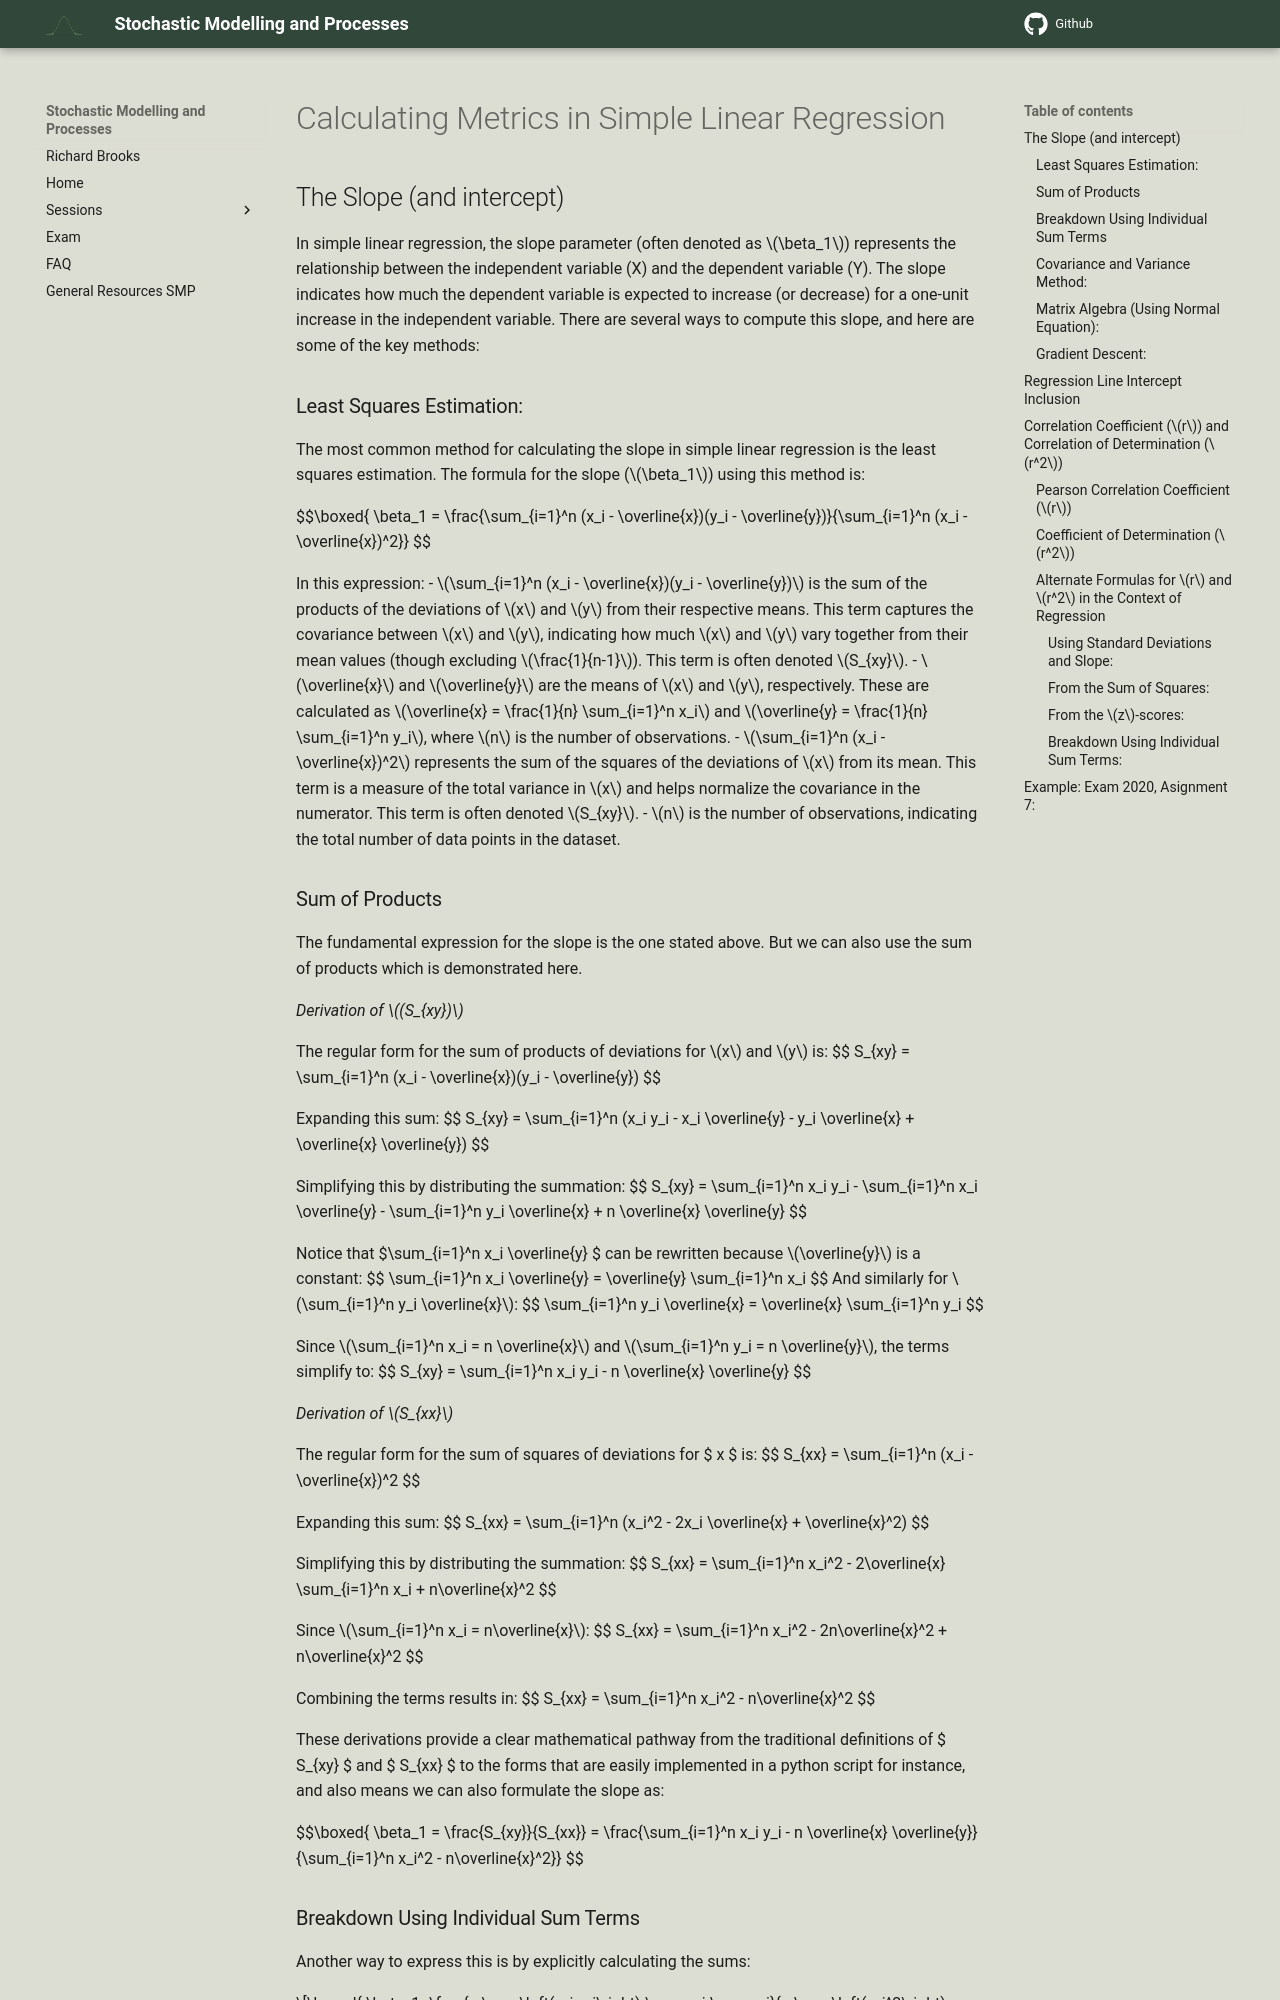

repository: RBrooksDK/SMP1_25 · page: 08_Regression/Calculating_metrics/index.html · generator: mkdocs

# Calculating Metrics in Simple Linear Regression

## The Slope (and intercept)

In simple linear regression, the slope parameter (often denoted as $\beta_1$) represents the relationship between the independent variable (X) and the dependent variable (Y). The slope indicates how much the dependent variable is expected to increase (or decrease) for a one-unit increase in the independent variable. There are several ways to compute this slope, and here are some of the key methods:

### Least Squares Estimation:
   The most common method for calculating the slope in simple linear regression is the least squares estimation. The formula for the slope ($\beta_1$) using this method is:
   
   $$\boxed{
   \beta_1 = \frac{\sum_{i=1}^n (x_i - \overline{x})(y_i - \overline{y})}{\sum_{i=1}^n (x_i - \overline{x})^2}}
   $$

   In this expression:
- $\sum_{i=1}^n (x_i - \overline{x})(y_i - \overline{y})$ is the sum of the products of the deviations of $x$ and $y$ from their respective means. This term captures the covariance between $x$ and $y$, indicating how much $x$ and $y$ vary together from their mean values (though excluding $\frac{1}{n-1}$). This term is often denoted $S_{xy}$.
- $\overline{x}$ and $\overline{y}$ are the means of $x$ and $y$, respectively. These are calculated as $\overline{x} = \frac{1}{n} \sum_{i=1}^n x_i$ and $\overline{y} = \frac{1}{n} \sum_{i=1}^n y_i$, where $n$ is the number of observations.
- $\sum_{i=1}^n (x_i - \overline{x})^2$ represents the sum of the squares of the deviations of $x$ from its mean. This term is a measure of the total variance in $x$ and helps normalize the covariance in the numerator. This term is often denoted $S_{xy}$.
- $n$ is the number of observations, indicating the total number of data points in the dataset.

### Sum of Products
The fundamental expression for the slope is the one stated above. But we can also use the sum of products which is demonstrated here.

*Derivation of $(S_{xy})$*

The regular form for the sum of products of deviations for $x$ and $y$ is:
$$
S_{xy} = \sum_{i=1}^n (x_i - \overline{x})(y_i - \overline{y})
$$

Expanding this sum:
$$
S_{xy} = \sum_{i=1}^n (x_i y_i - x_i \overline{y} - y_i \overline{x} + \overline{x} \overline{y})
$$

Simplifying this by distributing the summation:
$$
S_{xy} = \sum_{i=1}^n x_i y_i - \sum_{i=1}^n x_i \overline{y} - \sum_{i=1}^n y_i \overline{x} + n \overline{x} \overline{y}
$$

Notice that $\sum_{i=1}^n x_i \overline{y} $ can be rewritten because $\overline{y}$ is a constant:
$$
\sum_{i=1}^n x_i \overline{y} = \overline{y} \sum_{i=1}^n x_i
$$
And similarly for $\sum_{i=1}^n y_i \overline{x}$:
$$
\sum_{i=1}^n y_i \overline{x} = \overline{x} \sum_{i=1}^n y_i
$$

Since $\sum_{i=1}^n x_i = n \overline{x}$ and $\sum_{i=1}^n y_i = n \overline{y}$, the terms simplify to:
 $$
S_{xy} = \sum_{i=1}^n x_i y_i - n \overline{x} \overline{y}
$$

*Derivation of $S_{xx}$*

The regular form for the sum of squares of deviations for $ x $ is:
$$
S_{xx} = \sum_{i=1}^n (x_i - \overline{x})^2
$$

Expanding this sum:
$$
S_{xx} = \sum_{i=1}^n (x_i^2 - 2x_i \overline{x} + \overline{x}^2)
$$

Simplifying this by distributing the summation:
$$
S_{xx} = \sum_{i=1}^n x_i^2 - 2\overline{x} \sum_{i=1}^n x_i + n\overline{x}^2
$$

Since $\sum_{i=1}^n x_i = n\overline{x}$:
$$
S_{xx} = \sum_{i=1}^n x_i^2 - 2n\overline{x}^2 + n\overline{x}^2
$$

Combining the terms results in:
 $$
S_{xx} = \sum_{i=1}^n x_i^2 - n\overline{x}^2
$$

These derivations provide a clear mathematical pathway from the traditional definitions of $ S_{xy} $ and $ S_{xx} $ to the forms that are easily implemented in a python script for instance, and also means we can also formulate the slope as:

 $$\boxed{
\beta_1 = \frac{S_{xy}}{S_{xx}} = \frac{\sum_{i=1}^n x_i y_i - n \overline{x} \overline{y}}{\sum_{i=1}^n x_i^2 - n\overline{x}^2}}
$$




### Breakdown Using Individual Sum Terms

Another way to express this is by explicitly calculating the sums:

$$\boxed{
\beta_1=\frac{n \sum\left(x_i y_i\right)-\sum x_i \sum y_i}{n \sum\left(x_i^2\right)-\left(\sum x_i\right)^2}}
$$

In this expression:
- $n$ is the number of observations.,
- $\sum\left(x_i y_i\right)$ is the sum of the products of corresponding $x$ and $y$ values,
- $\sum x_i$ and $\sum y_i$ are the sums of $x$ and $y$ values, respectively,
- $\sum\left(x_i^2\right)$ is the sum of the squares of $x$ values.
